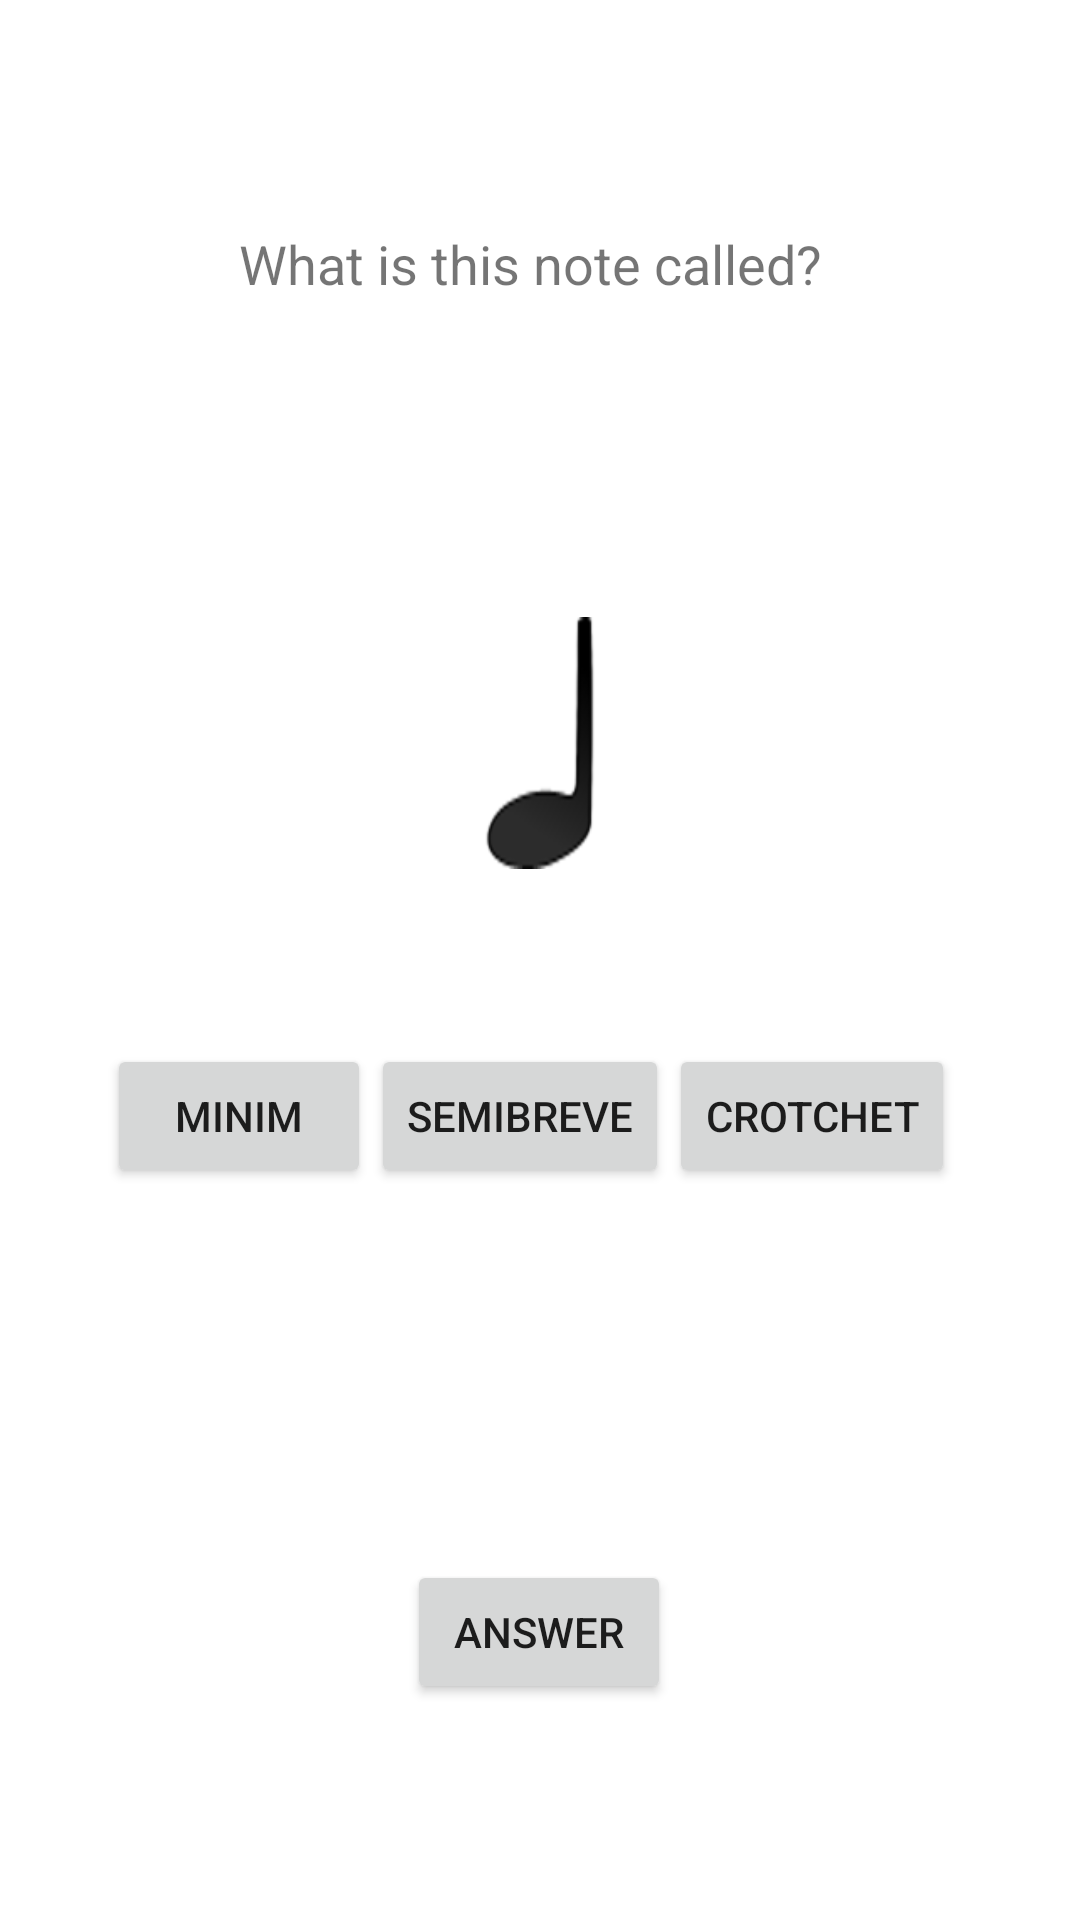

The Android layout XML behind this screen, and the referenced resources:
<!-- AndroidManifest.xml: application theme AppTheme -->
<!-- res/layout/fragment_notation_test_one.xml -->
<?xml version="1.0" encoding="utf-8"?>
<FrameLayout xmlns:android="http://schemas.android.com/apk/res/android"
    xmlns:app="http://schemas.android.com/apk/res-auto"
    xmlns:tools="http://schemas.android.com/tools"
    android:layout_width="match_parent"
    android:layout_height="match_parent"
    android:background="#ffffff"
    tools:context=".Test.NotationTestOne">

    <androidx.constraintlayout.widget.ConstraintLayout
        android:layout_width="match_parent"
        android:layout_height="match_parent">

        <LinearLayout
            android:id="@+id/linearLayout"
            android:layout_width="match_parent"
            android:layout_height="80dp"
            android:layout_marginBottom="8dp"
            android:orientation="horizontal"
            app:layout_constraintBottom_toTopOf="@+id/linearLayout2"
            app:layout_constraintTop_toTopOf="parent"
            tools:layout_editor_absoluteX="8dp"/>

        <LinearLayout
            android:id="@+id/linearLayout2"
            android:layout_width="320dp"
            android:layout_height="wrap_content"
            android:layout_marginStart="52dp"
            android:layout_marginTop="8dp"
            android:layout_marginEnd="59dp"
            android:orientation="horizontal"
            app:layout_constraintEnd_toEndOf="parent"
            app:layout_constraintStart_toStartOf="parent"
            app:layout_constraintTop_toBottomOf="@+id/linearLayout">

            <TextView
                android:id="@+id/informationOne"
                android:layout_width="wrap_content"
                android:layout_height="wrap_content"
                android:layout_weight="1"
                android:text="What is this note called?"
                android:textAlignment="center"
                android:textSize="18sp" />

        </LinearLayout>

        <ImageView
            android:id="@+id/imageView"
            android:layout_width="42dp"
            android:layout_height="110dp"
            android:layout_marginStart="168dp"
            android:layout_marginTop="99dp"
            android:layout_marginEnd="168dp"
            android:layout_marginBottom="52dp"
            android:src="@drawable/crotchet_button_small"
            app:layout_constraintBottom_toTopOf="@+id/linearLayout3"
            app:layout_constraintEnd_toEndOf="parent"
            app:layout_constraintStart_toStartOf="parent"
            app:layout_constraintTop_toBottomOf="@+id/linearLayout2" />

        <Button
            android:id="@+id/Answer"
            android:layout_width="wrap_content"
            android:layout_height="wrap_content"
            android:layout_marginStart="161dp"
            android:layout_marginTop="7dp"
            android:layout_marginEnd="162dp"
            android:layout_marginBottom="72dp"
            android:text="Answer"
            app:layout_constraintBottom_toBottomOf="parent"
            app:layout_constraintEnd_toEndOf="parent"
            app:layout_constraintStart_toStartOf="parent"
            app:layout_constraintTop_toBottomOf="@+id/linearLayout3"
            app:layout_constraintVertical_bias="0.328" />

        <TextView
            android:id="@+id/Choice"
            android:layout_width="wrap_content"
            android:layout_height="wrap_content"
            android:layout_marginStart="175dp"
            android:layout_marginTop="43dp"
            android:layout_marginEnd="177dp"
            android:layout_marginBottom="37dp"
            app:layout_constraintBottom_toTopOf="@+id/linearLayout3"
            app:layout_constraintEnd_toEndOf="parent"
            app:layout_constraintStart_toStartOf="parent"
            app:layout_constraintTop_toBottomOf="@+id/imageView" />

        <LinearLayout
            android:id="@+id/linearLayout3"
            android:layout_width="285dp"
            android:layout_height="95dp"
            android:layout_marginStart="55dp"
            android:layout_marginTop="248dp"
            android:layout_marginEnd="56dp"
            android:layout_marginBottom="70dp"
            android:orientation="horizontal"
            app:layout_constraintBottom_toTopOf="@id/Answer"
            app:layout_constraintEnd_toEndOf="parent"
            app:layout_constraintHorizontal_bias="0.538"
            app:layout_constraintStart_toStartOf="parent"
            app:layout_constraintTop_toBottomOf="@+id/linearLayout2">

            <LinearLayout
                android:layout_width="wrap_content"
                android:layout_height="wrap_content"
                android:gravity="start"
                android:orientation="vertical">

                <Button
                    android:id="@+id/button"
                    android:layout_width="match_parent"
                    android:layout_height="wrap_content"
                    android:text="Minim" />
            </LinearLayout>

            <LinearLayout
                android:layout_width="wrap_content"
                android:layout_height="wrap_content"
                android:layout_gravity="center_horizontal"
                android:gravity="center_horizontal"
                android:orientation="vertical">

                <Button
                    android:id="@+id/buttonLoud"
                    android:layout_width="match_parent"
                    android:layout_height="wrap_content"
                    android:text="Semibreve" />
            </LinearLayout>

            <LinearLayout
                android:layout_width="wrap_content"
                android:layout_height="wrap_content"
                android:gravity="end"
                android:orientation="vertical">

                <Button
                    android:id="@+id/One"
                    android:layout_width="match_parent"
                    android:layout_height="wrap_content"
                    android:text="Crotchet" />
            </LinearLayout>
        </LinearLayout>

    </androidx.constraintlayout.widget.ConstraintLayout>
</FrameLayout>
<!-- resources referenced by this layout -->
<resources>
  <!-- drawable crotchet_button_small: png bitmap (drawable-v24, 6006 bytes) -->
  <style name="AppTheme" parent="Theme.AppCompat.Light.NoActionBar">
          
          <item name="colorPrimary">@color/colorPrimary</item>
          <item name="colorPrimaryDark">@color/colorPrimaryDark</item>
          <item name="colorAccent">@color/colorAccent</item>
      </style>
  <!-- not gathered from this repository: default colours our renderer supplied (Android Studio template values) -->
  <color name="colorPrimary">#FF6200EE</color>
  <color name="colorPrimaryDark">#FF3700B3</color>
  <color name="colorAccent">#FF03DAC5</color>
</resources>
